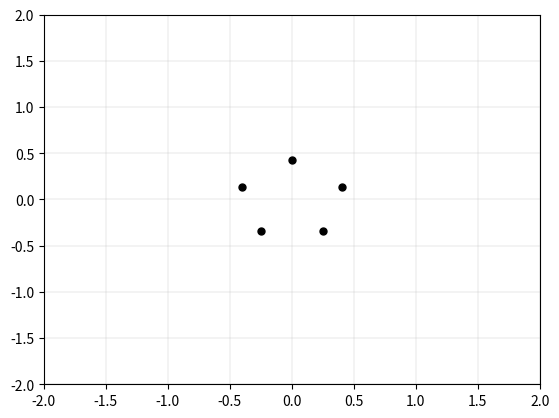

The matplotlib source for this figure:
# from mpl_toolkits.mplot3d import axes3d
import random

import matplotlib.animation as animation
import numpy as np
import scipy.integrate as integrate
import scipy.special as special
from matplotlib import pyplot as plt
from scipy.integrate import odeint
from scipy.constants import g, mu_0

############################ CONSTANTS and FUNCTIONS ############################
L = 0.18  # visina magneta na kateri visi
h = 0.02  # višina med ravnino magnetov ter nihalom pod theta = 0
M = 1/1000
mag_moment = 1

# INITIAL CONDITIONS
v = 1.4
phi = 2*np.pi*np.random.random()
x0 = 0.
y0 = 0.
v_x0 = v * np.cos(phi)
v_y0 = v * np.sin(phi)
initial_conditions = [x0, y0, v_x0, v_y0]

dx = 0.05
dy = 0.05
border = L
x = np.arange(-border, border + dx, dx)
y = np.arange(-border, border + dy, dy)

m1 = np.array([0, 0, mag_moment])  # magnetic moment
m2 = np.array([0, 0, mag_moment])

dt = dx
t = np.arange(0.0, 10*len(x) * dt, dt)


# magnetic potencial
def A(r, m):
    return mu_0/4*np.pi * (np.cross(m, r) / r**3)

# magnetic field


def B(r, m):
    return mu_0/4*np.pi * (3. * r * np.dot(m, r)/np.linalg.norm(r)**5 - m/np.linalg.norm(r)**3)

# magnetic force between two magnetic dipoles


def F(r, m1, m2):
    return 3*mu_0 / (4*np.pi*np.linalg.norm(r)**5) * ((np.dot(m1, r)*m2 + np.dot(m2, r)*m1 + np.dot(m1, m2)*r - 5*np.dot(m1, r)*np.dot(m2, r) / np.linalg.norm(r)**2 * r))

# magnetic force between two cylindrical magnets
# def F(r):
#     return np.pi*mu_0/4 *


############################  POSITION OF MAGNETS  ############################
def configuration_of_magnets(x, y, N, distance=1, random_positions=False):
    if random_positions == False:
        theta = 2*np.pi / N
        phi = 0
        dx = np.abs((x[1] - x[0]))
        dy = np.abs((y[1] - y[0]))
        multiplication_factor = distance / dx
        positions = np.zeros([N, 2])
        # positions[0] = [0, 0]
        for i in range(1, N):
            x_projection = multiplication_factor * np.cos(phi)
            y_projection = multiplication_factor * np.sin(phi)
            x_direction = x_projection * dx
            y_direction = y_projection * dy

            positions[i] = positions[i - 1][0] + \
                x_direction, positions[i - 1][1] + y_direction
            phi += theta

        centroid = positions.mean(axis=0)
        move_in_x = centroid[0]
        move_in_y = centroid[1]

        final_positions = np.zeros([N, 2])
        for i in range(N):
            final_positions[i] = positions[i][0] - \
                move_in_x, positions[i][1] - move_in_y
        return final_positions

    else:
        positions = np.zeros([N, 2])
        for i in range(N):
            theta = 2 * np.pi * random.random()
            lenght = random.random()
            positions[i] = lenght*np.cos(theta), lenght*np.sin(theta)
        return positions


def magnetic_field(x, y, number_of_magnets):
    N = len(x)
    M = len(y)
    positions = configuration_of_magnets(x, y, number_of_magnets)
    mag_field = np.zeros([N, M])
    for magnet in positions:
        for i in range(N):
            for j in range(M):
                r = np.array([magnet[0] - x[i], magnet[1] - y[j], 0])
                mag_field[i, j] += np.linalg.norm(B(r, m1))
    return mag_field, positions


# mag_field = magnetic_field(x, y, 6)[0]
# position_of_magnets = magnetic_field(x, y, 3)[1]


############################  FORCE and PENDULUM STATE  ############################
def force(x, y, magnets):
    # x = position[0]
    # y = position[1]
    # z = position[2]
    combined_force_of_magnets = np.zeros(3)
    pendulum_force = np.zeros(2)
    r = (x**2 + y**2)**0.5
    theta = np.arctan(r/L)
    # alpha = np.arctan(y/x)
    for i in range(len(magnets)):
        r_vec = np.array([(x - magnets[i][0]),
                         (y - magnets[i][1]), (h + L - np.sqrt(L**2 - x**2 - y**2))])
        force_ = F(r_vec, m1, m2)

        combined_force_of_magnets[0] += force_[0]
        combined_force_of_magnets[1] += force_[1]
        combined_force_of_magnets[2] += force_[2]
        # print("vektor z predznak", np.sign(
        #print("sila predznak", np.sign(force_[2]))
    # pendulum_force[0] = omega**2 * np.sin(theta) * x/r
    # pendulum_force[1] = omega**2 * np.sin(theta) * y/r
    gravity = [0, 0, - g*M]
    force = gravity + combined_force_of_magnets
    vec = [x, y, -L - h + np.sqrt(L**2 - x**2 - y**2)]
    vec = [np.dot(force, vec) * vec[0], np.dot(force, vec)
           * vec[1], np.dot(force, vec) * vec[2]]
    force = force - vec
    # I AM NOT SURE ABOUT SIGNS +/-
    return force[: -1]


# a simple pendulum y''= F(y) , state = (y,v)
def pendulum(state, t, magnets):
    x, y, v_x, v_y = state
    derivitives = np.zeros_like(state)
    derivitives[0] = v_x  # dxdt[0] = derivites[0] = state[1] = v_x
    derivitives[1] = v_y  # dydt[0] = derivites[1] = state[2] = v_y
    derivitives[2] = force(x, y, magnets)[0]  # dxdt[1] = derivites[2] = F_x
    derivitives[3] = force(x, y, magnets)[1]  # dydt[1] = derivites[3] = F_y
    # dydt[0] = state[1][1] # x' = v
    # dydt[1] = force(state[1][0])  # v' = F(x)
    return derivitives


magnets = configuration_of_magnets(x, y, 5, 0.5, False)
# print(magnets[1])
solution = odeint(pendulum, initial_conditions, t, args=(magnets,))

# plt.plot(magnets[:, 0], magnets[:, 1], "o")
# # plt.plot(magnets[1][0], magnets[1][1], "o")
# # plt.xlim(-3, 3)
# # plt.ylim(-3, 3)
# plt.grid()
# plt.show()
#
# plt.plot(t, solution[:, 0], label="x")  # resitev za x
# plt.plot(t, solution[:, 1], label="y")  # resitev za y
# plt.plot(t, solution[:, 2])
# plt.legend()
# plt.show()

# for i in [0, 10, 20, 50, 100, 120, 150, 175, 200]:
#     plt.plot(solution[i, 0], solution[i, 1], "o", label="{}s".format(i))
# plt.plot(solution[175, 0], solution[175, 1], "o")
# plt.plot(magnets[:, 0], magnets[:, 1], "o",
#          markersize=10, color="black", label="magnets")
# # plt.xlim(-border - 1, border + 1)
# # plt.ylim(-border - 1, border + 1)
# plt.grid()
# plt.legend()
# plt.show()


############################  ANIMATION ############################


x_koordinata = solution[:, 0]
y_koordinata = solution[:, 1]
x_magnets = magnets[:, 0]
y_magnets = magnets[:, 1]

fig = plt.figure()
axis = fig.add_subplot(xlim=(-2, 2), ylim=(-2, 2))
# axis.grid()   ne rabim več, ker uporabljam plt.style.use("bmh")
line, = axis.plot([], [], "o-", linewidth=2)
time_text = axis.text(0.05, 0.9, "", transform=axis.transAxes)
plt.plot(x_magnets, y_magnets, "o", color="black", markersize=5)


def animate(i):
    x = x_koordinata[i]
    y = y_koordinata[i]
    line.set_data(x, y)
    # "time=%.1f" % čas je enako kot da napisemo "time={}s".format(round(i*dt, 1))
    time_text.set_text("time =%.1fs" % (i * 0.02))
    return line, time_text


plt.grid(lw=0.2)
ani = animation.FuncAnimation(
    fig, animate, frames=2000, interval=70, blit=False)

# writervideo = animation.PillowWriter(fps=26)
# [redacted]
plt.show()

############################  2D plot of field strenght ############################
# def combine_two_arrays(array1, array2):
# 	new = []
# 	for i in range(len(array1)):
# 		new.append([array1[i], array2[i]])
# 	return np.array(new)

# def expand_solution(x, y, solution):
#     N = len(x)
#     M = len(y)


# X, Y = np.meshgrid(x, y)
# # X, Y = np.meshgrid(solution[:, 0], solution[:, 1])

# plt.contourf(X, Y, combine_two_arrays(solution[:, 0], solution[:, 1]), levels=len(X[0])//2, cmap="cividis")
# # plt.contourf(X, Y, position_of_magnets, levels=len(X[0])//2, cmap="cividis")

# cbar = plt.colorbar(orientation="vertical", aspect=10)
# # cbar.set_label(label="Hitrost tekočine v cevi", size = 15)
# plt.xlabel("x", fontsize=12)
# plt.ylabel("y", fontsize=12)
# # plt.title("Hitrostni profil toka tekočine skozi presek cevi", fontweight="bold", fontsize=15)
# # plt.xlim((-1.05, 1.05))
# # plt.ylim((0, 1.05))
# plt.show()


############################  3D plot of strenght of B  ############################
# ax = plt.axes(projection ="3d")
# ax.plot_surface(X, Y, mag_field, cmap ="cividis")  #viridis   #, edgecolor ="green"  To je barva mreže po, ki teče čez graf
# ax.set_xlabel("x", fontsize=12)
# ax.set_ylabel("y", fontsize=12)
# ax.set_zlabel("B (x, y)", fontsize=12)
# ax.set_title("3D representaion of B in xy plain", fontweight="bold", fontsize=15)
# plt.show()
